The GitHub repository rickyreyes10/ResNet50_transfer_learning_with_Soccer_Dataset contains a labelled image folder "dataset" with 10 categories: soccer ball, soccer boots cleat, soccer goal net, soccer goalkeeper glove, soccer indoor soccer shoe, soccer jersey, soccer pants, soccer shin pads, soccer socks, soccer turf shoe. Examples follow, each with its label.

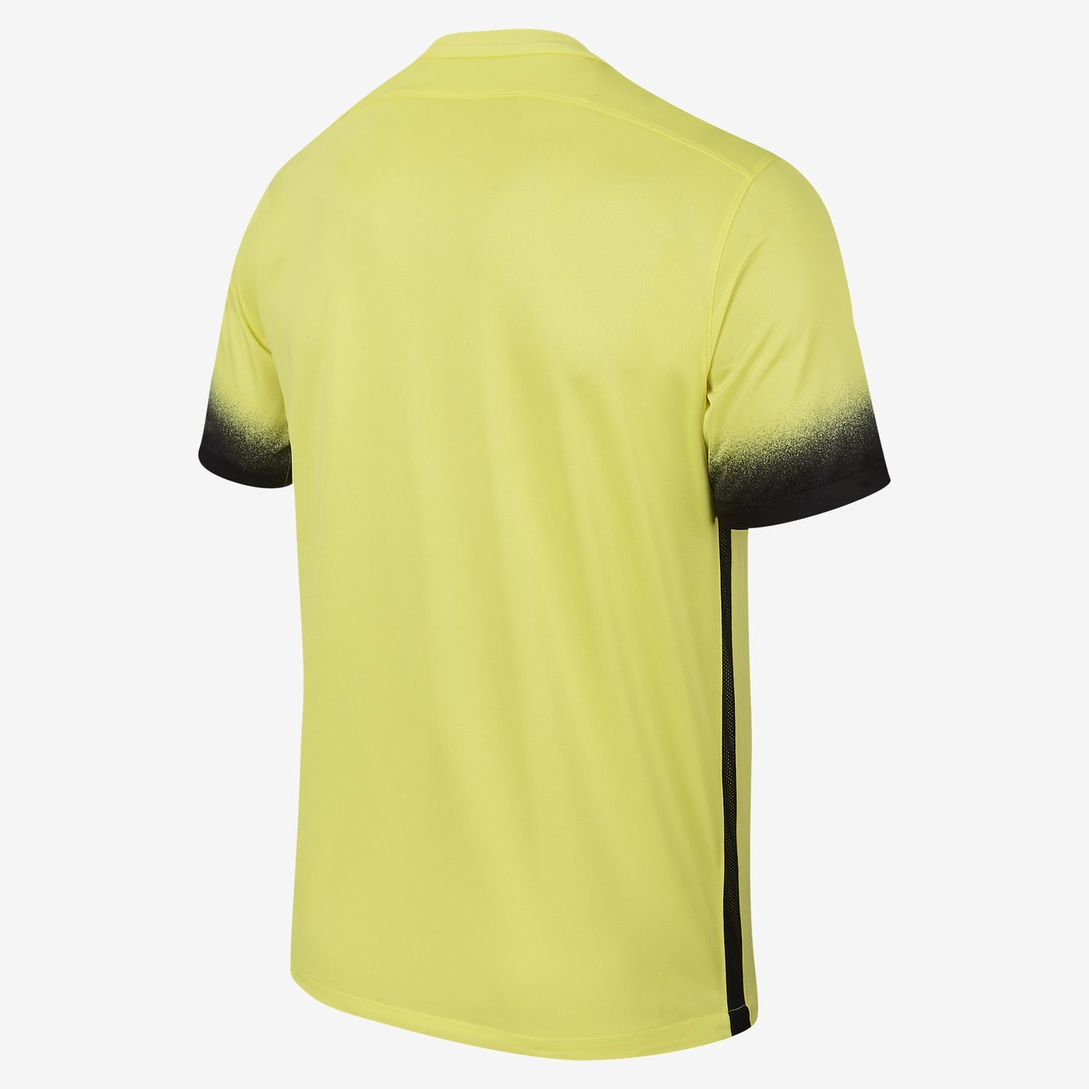
Label: soccer jersey

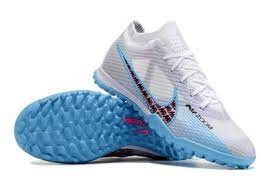
Label: soccer turf shoe

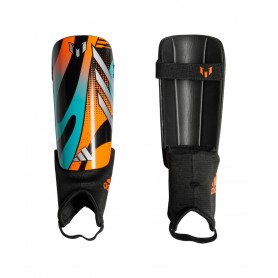
Label: soccer shin pads

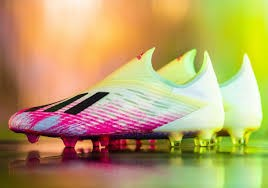
Label: soccer boots cleat

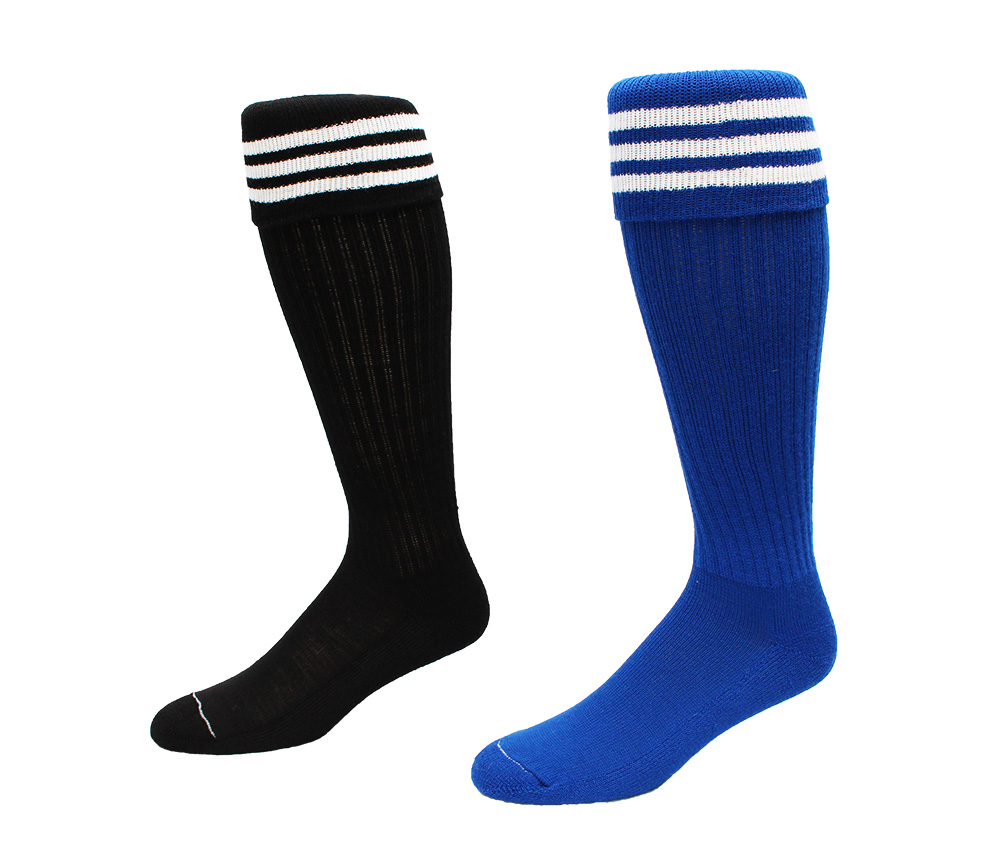
Label: soccer socks

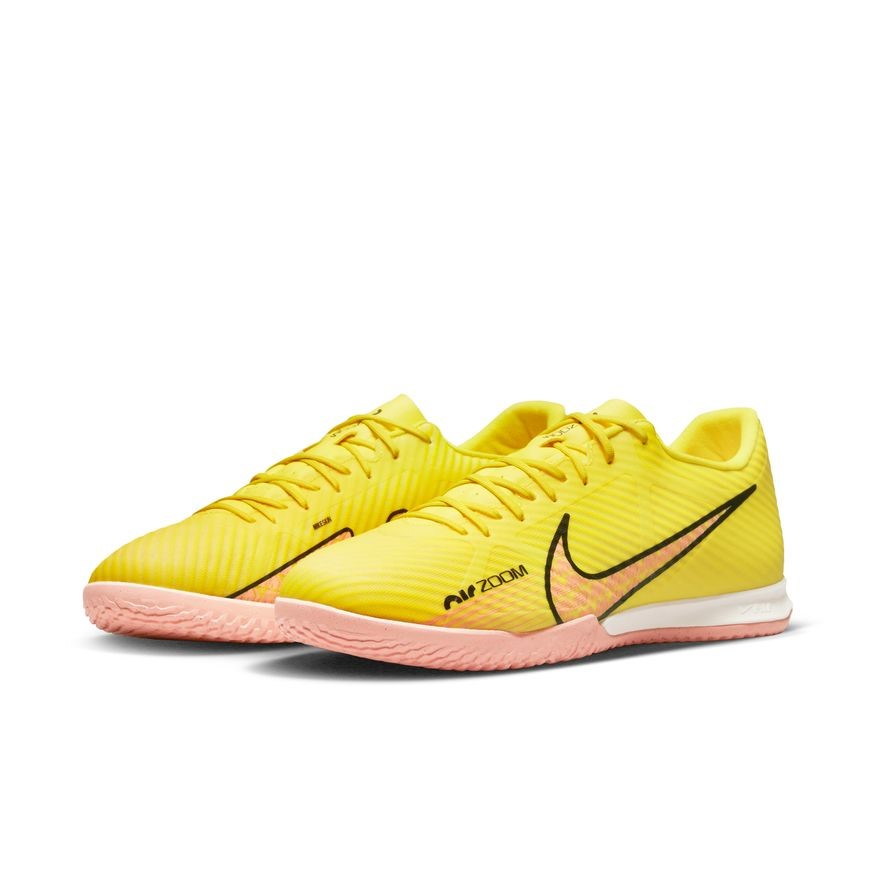
Label: soccer indoor soccer shoe
